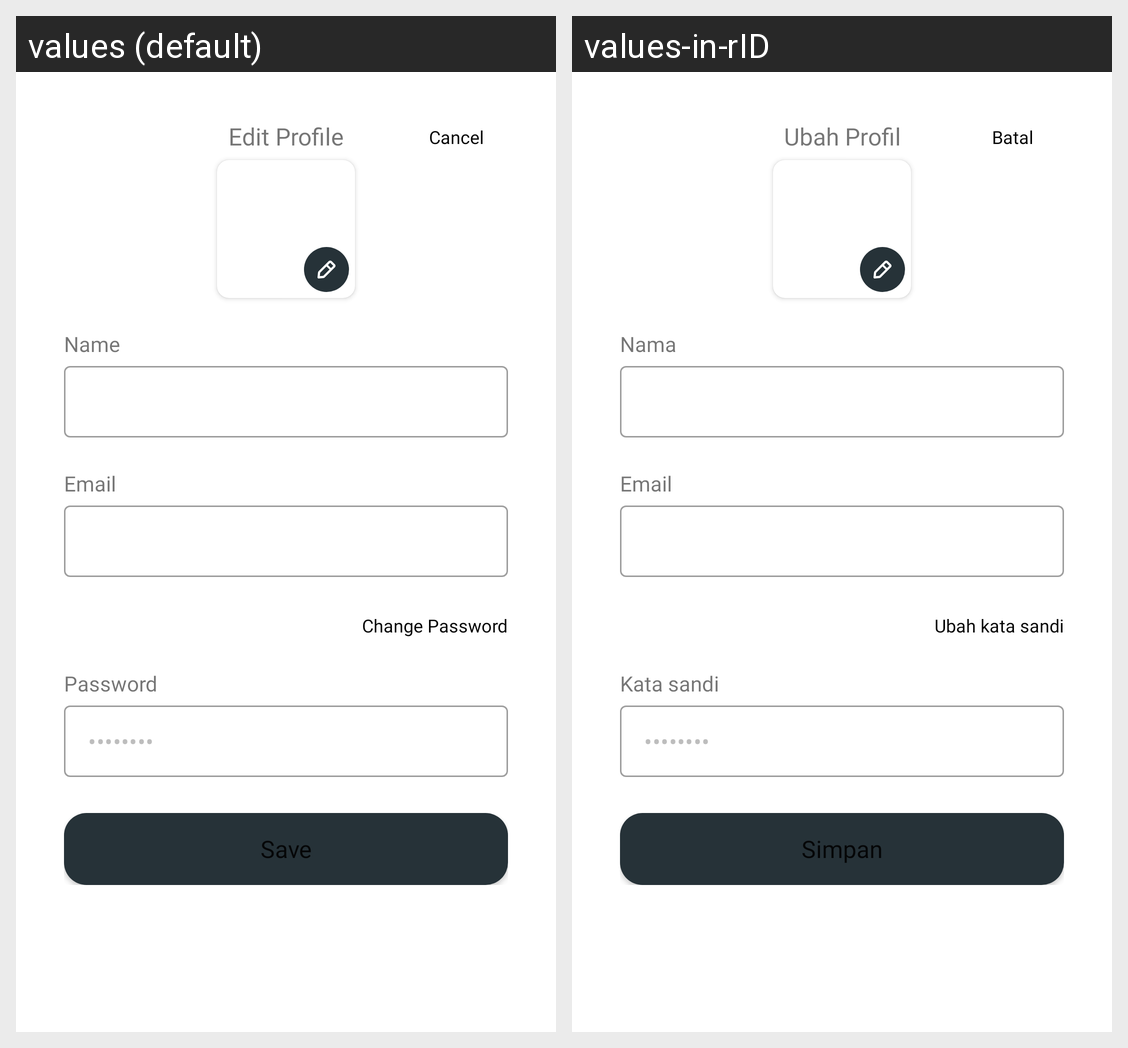

The same Android screen rendered under two of its app's locales, left to right. List the strings drawn on it with the default value and each locale's translation.
Android screen res/layout/activity_edit_profile.xml rendered under 2 locales, left to right: values (default), values-in-rID. Device: Nexus 5 (rendered at 1080×1920; each locale shown at half size, 540×960, under a caption strip naming it); theme Theme.TrueSightID.
Strings drawn on this screen, with the default value and each locale's value (text and hints the layout hard-codes, and strings that could not be matched under every locale, appear in the picture but are not listed):

edit_profile
  values: Edit Profile
  values-in-rID: Ubah Profil

cancel
  values: Cancel
  values-in-rID: Batal

name
  values: Name
  values-in-rID: Nama

email
  values: Email
  values-in-rID: Email  [not translated; the default value is used]

change_password
  values: Change Password
  values-in-rID: Ubah kata sandi

password
  values: Password
  values-in-rID: Kata sandi

save
  values: Save
  values-in-rID: Simpan
